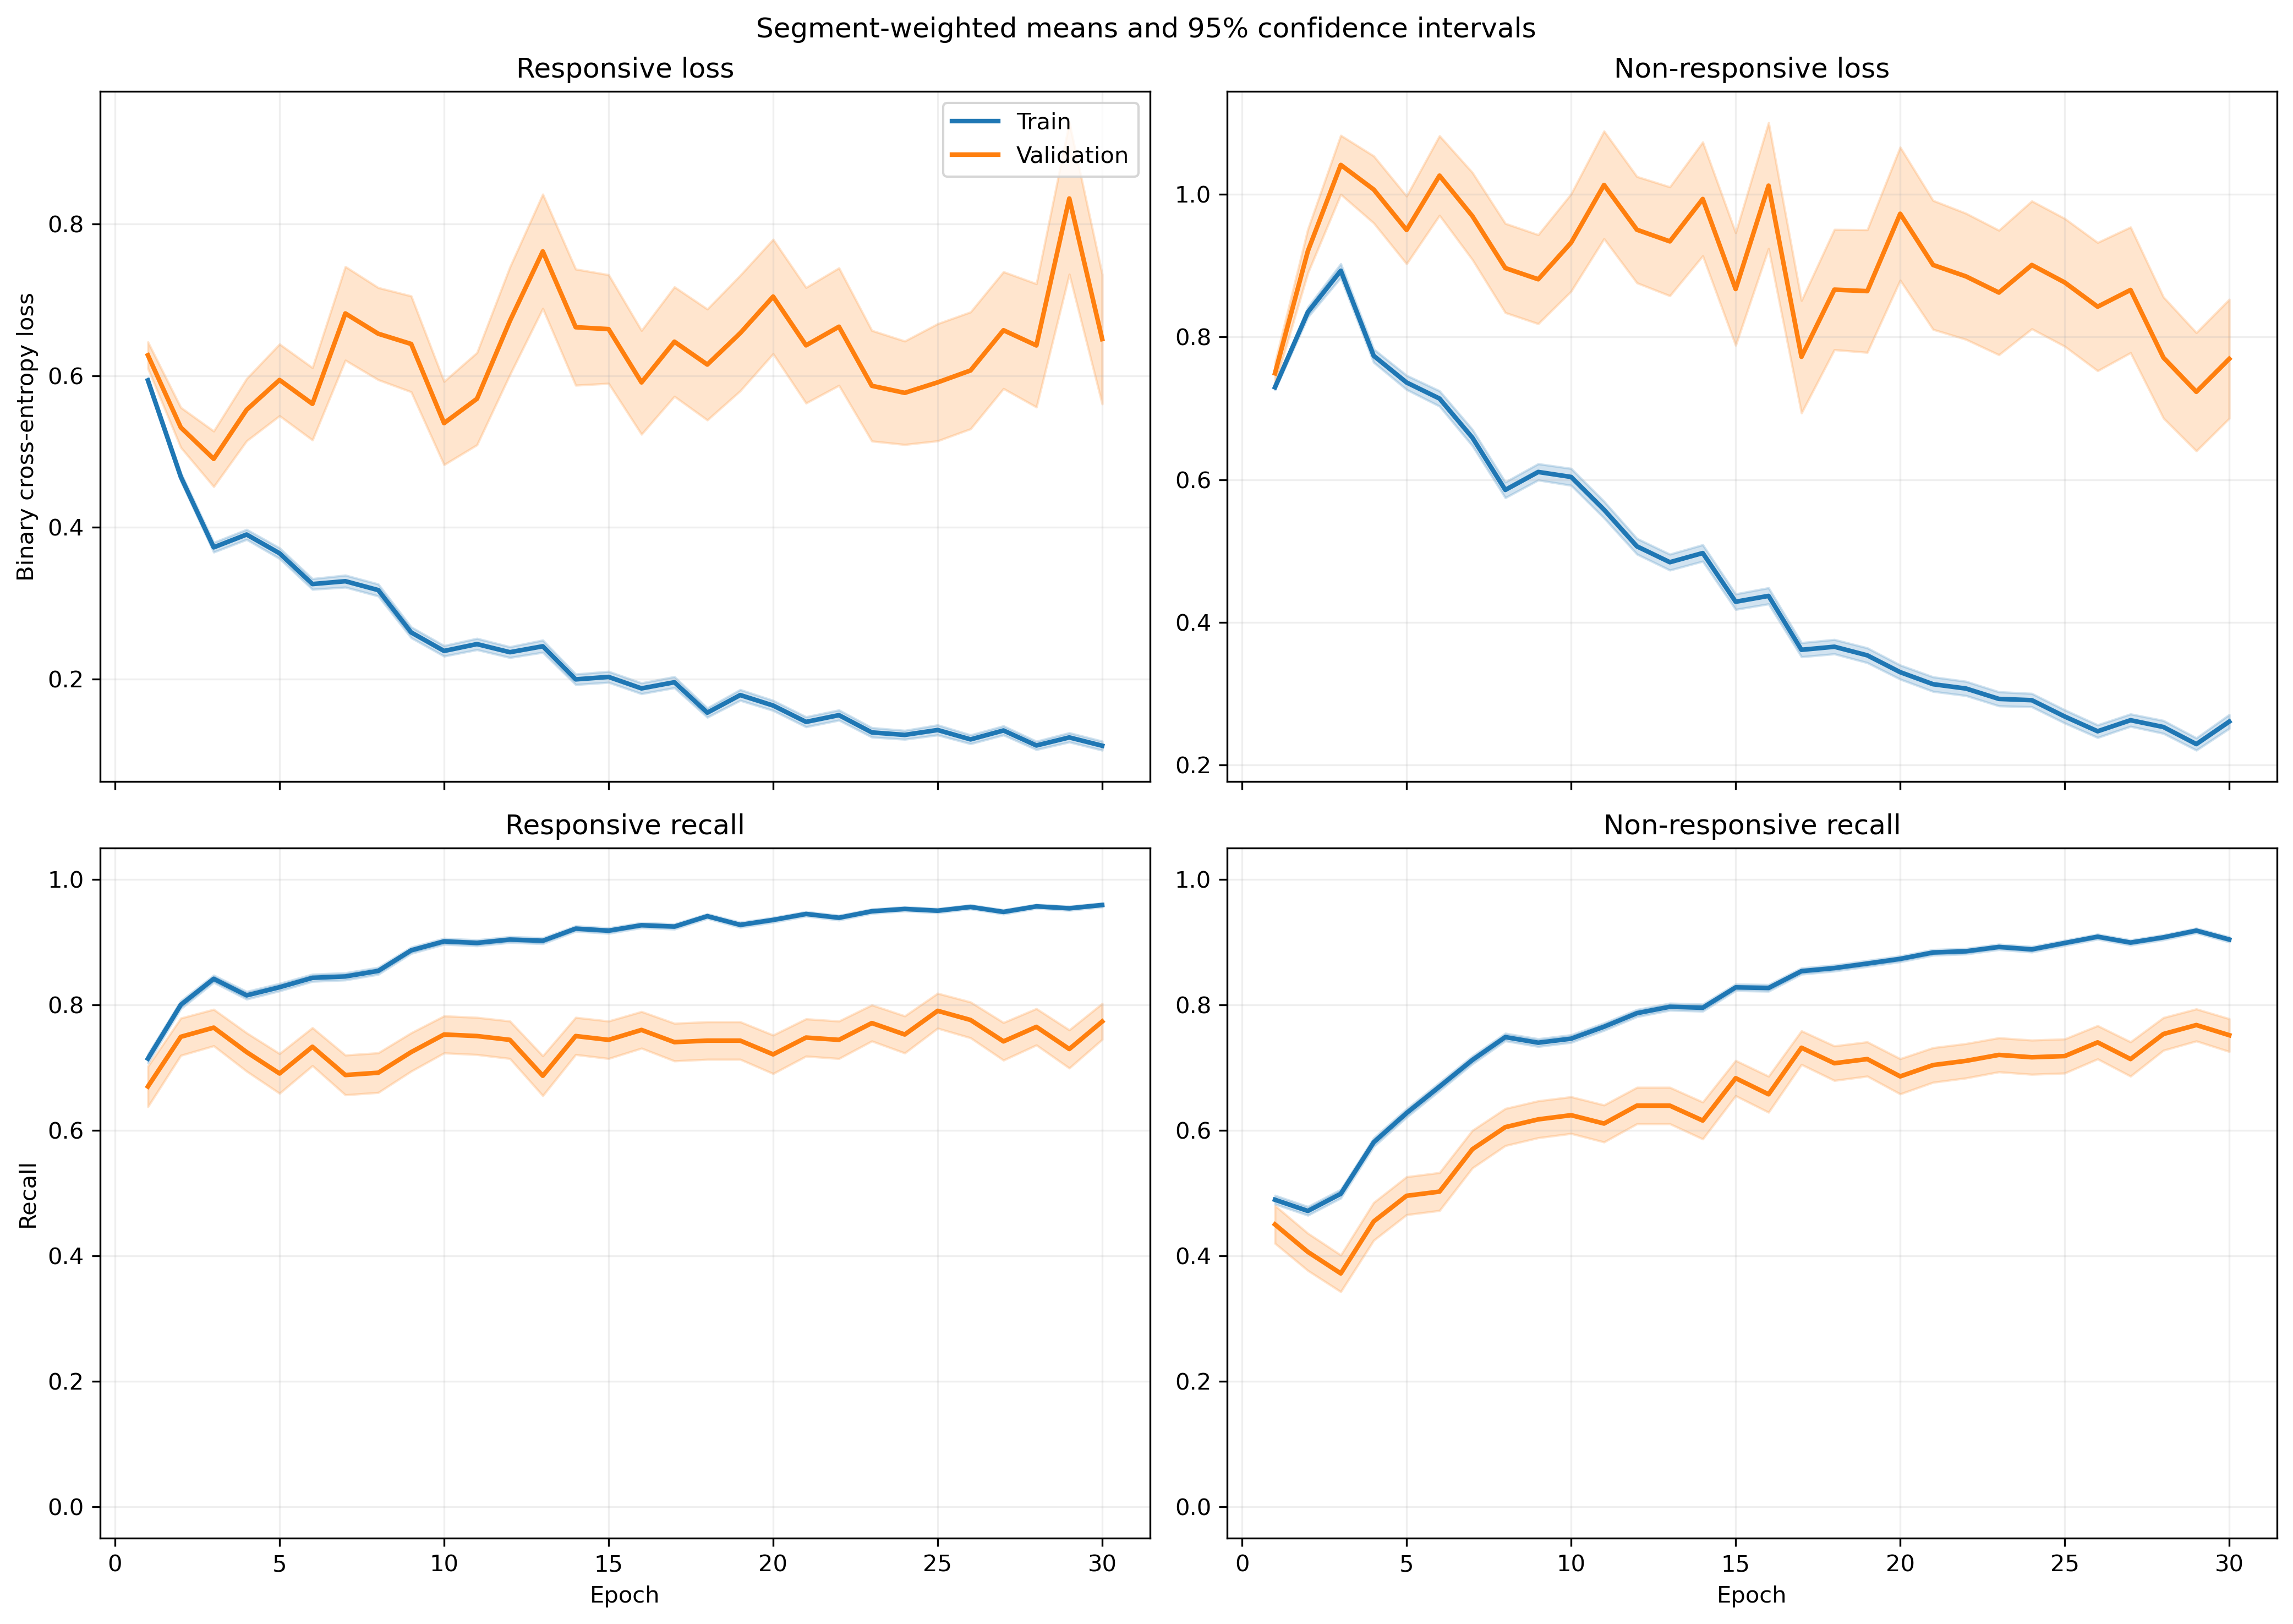

Data behind this chart, as committed beside it:
fold, epoch, split, r_loss, r_loss_count, r_loss_sum, r_loss_sum_sq, r_recall, r_recall_count, r_recall_sum, r_recall_sum_sq, nr_loss, nr_loss_count, nr_loss_sum, nr_loss_sum_sq, nr_recall, nr_recall_count, nr_recall_sum, nr_recall_sum_sq
1, 1, train, 0.5837, 814, 475.1, 319.2, 0.7396, 814, 602.0, 602.0, 0.7423, 1051, 780.1, 647.2, 0.47, 1051, 494.0, 494.0
1, 1, validation, 0.3593, 7, 2.515, 1.011, 1.0, 7, 7.0, 7.0, , 0, 0.0, 0.0, , 0, 0.0, 0.0
1, 2, train, 0.473, 814, 385, 274, 0.8084, 814, 658.0, 658.0, 0.8027, 1051, 843.6, 925.4, 0.4833, 1051, 508.0, 508.0
1, 2, validation, 0.3066, 7, 2.146, 0.7924, 1.0, 7, 7.0, 7.0, , 0, 0.0, 0.0, , 0, 0.0, 0.0
1, 3, train, 0.3403, 814, 277, 200.6, 0.86, 814, 700.0, 700.0, 0.9282, 1051, 975.5, 1398, 0.4586, 1051, 482.0, 482.0
1, 3, validation, 0.2061, 7, 1.442, 0.356, 1.0, 7, 7.0, 7.0, , 0, 0.0, 0.0, , 0, 0.0, 0.0
1, 4, train, 0.3614, 814, 294.2, 214.7, 0.8428, 814, 686.0, 686.0, 0.7963, 1051, 836.9, 1097, 0.5471, 1051, 575.0, 575.0
1, 4, validation, 0.2394, 7, 1.676, 0.5196, 1.0, 7, 7.0, 7.0, , 0, 0.0, 0.0, , 0, 0.0, 0.0
1, 5, train, 0.3583, 814, 291.6, 272.8, 0.8415, 814, 685.0, 685.0, 0.7434, 1051, 781.3, 1197, 0.6346, 1051, 667.0, 667.0
1, 5, validation, 0.1807, 7, 1.265, 0.333, 1.0, 7, 7.0, 7.0, , 0, 0.0, 0.0, , 0, 0.0, 0.0
1, 6, train, 0.3822, 814, 311.1, 361.9, 0.7985, 814, 650.0, 650.0, 0.7053, 1051, 741.3, 1278, 0.7031, 1051, 739.0, 739.0
1, 6, validation, 0.227, 7, 1.589, 0.6152, 1.0, 7, 7.0, 7.0, , 0, 0.0, 0.0, , 0, 0.0, 0.0
1, 7, train, 0.4198, 814, 341.7, 420.4, 0.7985, 814, 650.0, 650.0, 0.5767, 1051, 606.1, 944.2, 0.7507, 1051, 789.0, 789.0
1, 7, validation, 0.1391, 7, 0.9738, 0.183, 1.0, 7, 7.0, 7.0, , 0, 0.0, 0.0, , 0, 0.0, 0.0
1, 8, train, 0.2534, 814, 206.3, 195.7, 0.8894, 814, 724.0, 724.0, 0.7119, 1051, 748.2, 1339, 0.6946, 1051, 730.0, 730.0
1, 8, validation, 0.182, 7, 1.274, 0.3104, 1.0, 7, 7.0, 7.0, , 0, 0.0, 0.0, , 0, 0.0, 0.0
1, 9, train, 0.2307, 814, 187.8, 170.1, 0.9103, 814, 741.0, 741.0, 0.6366, 1051, 669, 1168, 0.726, 1051, 763.0, 763.0
1, 9, validation, 0.187, 7, 1.309, 0.319, 1.0, 7, 7.0, 7.0, , 0, 0.0, 0.0, , 0, 0.0, 0.0
1, 10, train, 0.2064, 814, 168, 168.2, 0.9263, 814, 754.0, 754.0, 0.654, 1051, 687.4, 1277, 0.7136, 1051, 750.0, 750.0
1, 10, validation, 0.07778, 7, 0.5445, 0.06824, 1.0, 7, 7.0, 7.0, , 0, 0.0, 0.0, , 0, 0.0, 0.0
1, 11, train, 0.1901, 814, 154.7, 169.6, 0.93, 814, 757.0, 757.0, 0.5792, 1051, 608.8, 1172, 0.764, 1051, 803.0, 803.0
1, 11, validation, 0.09189, 7, 0.6432, 0.09328, 1.0, 7, 7.0, 7.0, , 0, 0.0, 0.0, , 0, 0.0, 0.0
1, 12, train, 0.2812, 814, 228.9, 278.3, 0.8931, 814, 727.0, 727.0, 0.4858, 1051, 510.6, 887.5, 0.7983, 1051, 839.0, 839.0
1, 12, validation, 0.2104, 7, 1.473, 0.5099, 1.0, 7, 7.0, 7.0, , 0, 0.0, 0.0, , 0, 0.0, 0.0
1, 13, train, 0.1774, 814, 144.4, 124.2, 0.9558, 814, 778.0, 778.0, 0.4807, 1051, 505.3, 765.8, 0.7793, 1051, 819.0, 819.0
1, 13, validation, 0.114, 7, 0.7977, 0.1536, 1.0, 7, 7.0, 7.0, , 0, 0.0, 0.0, , 0, 0.0, 0.0
1, 14, train, 0.1768, 814, 143.9, 186.6, 0.9312, 814, 758.0, 758.0, 0.5766, 1051, 606, 1430, 0.7831, 1051, 823.0, 823.0
1, 14, validation, 0.05747, 7, 0.4023, 0.04371, 1.0, 7, 7.0, 7.0, , 0, 0.0, 0.0, , 0, 0.0, 0.0
1, 15, train, 0.1656, 814, 134.8, 186.4, 0.9361, 814, 762.0, 762.0, 0.4376, 1051, 459.9, 978, 0.8363, 1051, 879.0, 879.0
1, 15, validation, 0.1007, 7, 0.7048, 0.1629, 1.0, 7, 7.0, 7.0, , 0, 0.0, 0.0, , 0, 0.0, 0.0
1, 16, train, 0.1216, 814, 99.01, 85.49, 0.9619, 814, 783.0, 783.0, 0.5035, 1051, 529.1, 1022, 0.7973, 1051, 838.0, 838.0
1, 16, validation, 0.04655, 7, 0.3258, 0.02572, 1.0, 7, 7.0, 7.0, , 0, 0.0, 0.0, , 0, 0.0, 0.0
1, 17, train, 0.2069, 814, 168.4, 187.1, 0.9214, 814, 750.0, 750.0, 0.3999, 1051, 420.3, 787.1, 0.8382, 1051, 881.0, 881.0
1, 17, validation, 0.0751, 7, 0.5257, 0.06406, 1.0, 7, 7.0, 7.0, , 0, 0.0, 0.0, , 0, 0.0, 0.0
1, 18, train, 0.1838, 814, 149.6, 197.9, 0.9238, 814, 752.0, 752.0, 0.3302, 1051, 347.1, 701.1, 0.8773, 1051, 922.0, 922.0
1, 18, validation, 0.04307, 7, 0.3015, 0.03702, 1.0, 7, 7.0, 7.0, , 0, 0.0, 0.0, , 0, 0.0, 0.0
1, 19, train, 0.212, 814, 172.6, 308.3, 0.914, 814, 744.0, 744.0, 0.3428, 1051, 360.3, 795.5, 0.8763, 1051, 921.0, 921.0
1, 19, validation, 0.02901, 7, 0.2031, 0.01494, 1.0, 7, 7.0, 7.0, , 0, 0.0, 0.0, , 0, 0.0, 0.0
1, 20, train, 0.1668, 814, 135.8, 131.4, 0.9386, 814, 764.0, 764.0, 0.2574, 1051, 270.6, 352.3, 0.8887, 1051, 934.0, 934.0
1, 20, validation, 0.06567, 7, 0.4597, 0.04647, 1.0, 7, 7.0, 7.0, , 0, 0.0, 0.0, , 0, 0.0, 0.0
1, 21, train, 0.1311, 814, 106.7, 107.4, 0.9459, 814, 770.0, 770.0, 0.338, 1051, 355.3, 631, 0.8687, 1051, 913.0, 913.0
1, 21, validation, 0.03202, 7, 0.2241, 0.01661, 1.0, 7, 7.0, 7.0, , 0, 0.0, 0.0, , 0, 0.0, 0.0
1, 22, train, 0.0885, 814, 72.04, 83.5, 0.9681, 814, 788.0, 788.0, 0.4477, 1051, 470.6, 1121, 0.8344, 1051, 877.0, 877.0
1, 22, validation, 0.01095, 7, 0.07663, 0.00109, 1.0, 7, 7.0, 7.0, , 0, 0.0, 0.0, , 0, 0.0, 0.0
1, 23, train, 0.1317, 814, 107.2, 166.8, 0.9484, 814, 772.0, 772.0, 0.257, 1051, 270.1, 594, 0.9096, 1051, 956.0, 956.0
1, 23, validation, 0.02597, 7, 0.1818, 0.01488, 1.0, 7, 7.0, 7.0, , 0, 0.0, 0.0, , 0, 0.0, 0.0
1, 24, train, 0.1256, 814, 102.2, 105.4, 0.9533, 814, 776.0, 776.0, 0.2021, 1051, 212.4, 319, 0.9391, 1051, 987.0, 987.0
1, 24, validation, 0.04723, 7, 0.3306, 0.03147, 1.0, 7, 7.0, 7.0, , 0, 0.0, 0.0, , 0, 0.0, 0.0
1, 25, train, 0.1182, 814, 96.22, 130.8, 0.9533, 814, 776.0, 776.0, 0.2434, 1051, 255.8, 432.7, 0.8934, 1051, 939.0, 939.0
1, 25, validation, 0.02387, 7, 0.1671, 0.007954, 1.0, 7, 7.0, 7.0, , 0, 0.0, 0.0, , 0, 0.0, 0.0
1, 26, train, 0.1575, 814, 128.2, 191.2, 0.9472, 814, 771.0, 771.0, 0.2019, 1051, 212.2, 374.2, 0.921, 1051, 968.0, 968.0
1, 26, validation, 0.0179, 7, 0.1253, 0.005991, 1.0, 7, 7.0, 7.0, , 0, 0.0, 0.0, , 0, 0.0, 0.0
1, 27, train, 0.07619, 814, 62.02, 53.65, 0.9754, 814, 794.0, 794.0, 0.2669, 1051, 280.5, 455.6, 0.8877, 1051, 933.0, 933.0
1, 27, validation, 0.02677, 7, 0.1874, 0.01174, 1.0, 7, 7.0, 7.0, , 0, 0.0, 0.0, , 0, 0.0, 0.0
1, 28, train, 0.07948, 814, 64.7, 74.81, 0.9668, 814, 787.0, 787.0, 0.2372, 1051, 249.3, 499.3, 0.9049, 1051, 951.0, 951.0
1, 28, validation, 0.0112, 7, 0.07842, 0.001926, 1.0, 7, 7.0, 7.0, , 0, 0.0, 0.0, , 0, 0.0, 0.0
1, 29, train, 0.1267, 814, 103.1, 118.5, 0.9459, 814, 770.0, 770.0, 0.2129, 1051, 223.8, 330.9, 0.9258, 1051, 973.0, 973.0
1, 29, validation, 0.03292, 7, 0.2304, 0.02005, 1.0, 7, 7.0, 7.0, , 0, 0.0, 0.0, , 0, 0.0, 0.0
1, 30, train, 0.1142, 814, 92.93, 134.4, 0.957, 814, 779.0, 779.0, 0.3136, 1051, 329.5, 796.3, 0.8887, 1051, 934.0, 934.0
1, 30, validation, 0.03233, 7, 0.2263, 0.03054, 1.0, 7, 7.0, 7.0, , 0, 0.0, 0.0, , 0, 0.0, 0.0
... 1,140 more rows
